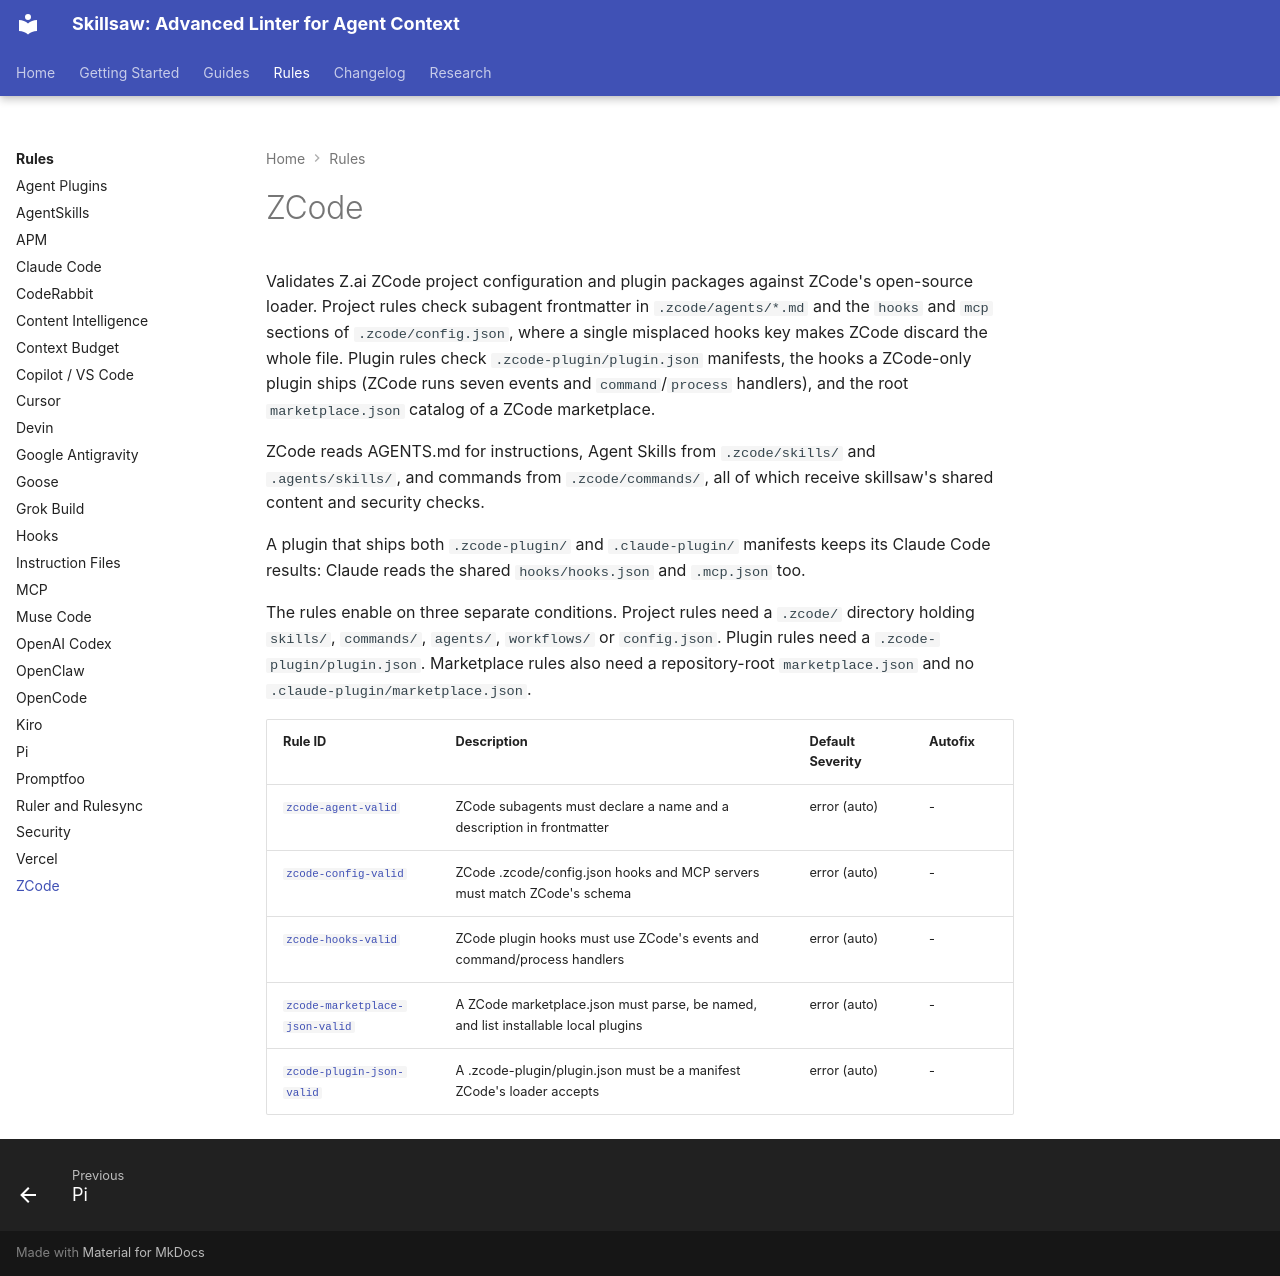

repository: stbenjam/skillsaw · page: rules/zcode/index.html · generator: mkdocs

<!-- Generated by scripts/generate-site-content.py — do not edit by hand -->


# ZCode

Validates Z.ai ZCode project configuration and plugin packages against ZCode's open-source loader. Project rules check subagent frontmatter in `.zcode/agents/*.md` and the `hooks` and `mcp` sections of `.zcode/config.json`, where a single misplaced hooks key makes ZCode discard the whole file. Plugin rules check `.zcode-plugin/plugin.json` manifests, the hooks a ZCode-only plugin ships (ZCode runs seven events and `command`/`process` handlers), and the root `marketplace.json` catalog of a ZCode marketplace.

ZCode reads AGENTS.md for instructions, Agent Skills from `.zcode/skills/` and `.agents/skills/`, and commands from `.zcode/commands/`, all of which receive skillsaw's shared content and security checks.

A plugin that ships both `.zcode-plugin/` and `.claude-plugin/` manifests keeps its Claude Code results: Claude reads the shared `hooks/hooks.json` and `.mcp.json` too.

The rules enable on three separate conditions. Project rules need a `.zcode/` directory holding `skills/`, `commands/`, `agents/`, `workflows/` or `config.json`. Plugin rules need a `.zcode-plugin/plugin.json`. Marketplace rules also need a repository-root `marketplace.json` and no `.claude-plugin/marketplace.json`.

| Rule ID | Description | Default Severity | Autofix |
|---------|-------------|------------------|---------|
| [`zcode-agent-valid`](zcode-agent-valid.md) | ZCode subagents must declare a name and a description in frontmatter | error (auto) | - |
| [`zcode-config-valid`](zcode-config-valid.md) | ZCode .zcode/config.json hooks and MCP servers must match ZCode's schema | error (auto) | - |
| [`zcode-hooks-valid`](zcode-hooks-valid.md) | ZCode plugin hooks must use ZCode's events and command/process handlers | error (auto) | - |
| [`zcode-marketplace-json-valid`](zcode-marketplace-json-valid.md) | A ZCode marketplace.json must parse, be named, and list installable local plugins | error (auto) | - |
| [`zcode-plugin-json-valid`](zcode-plugin-json-valid.md) | A .zcode-plugin/plugin.json must be a manifest ZCode's loader accepts | error (auto) | - |
